Dataset: project (GitHub, mazzre/project). Classes: sour, sweet.

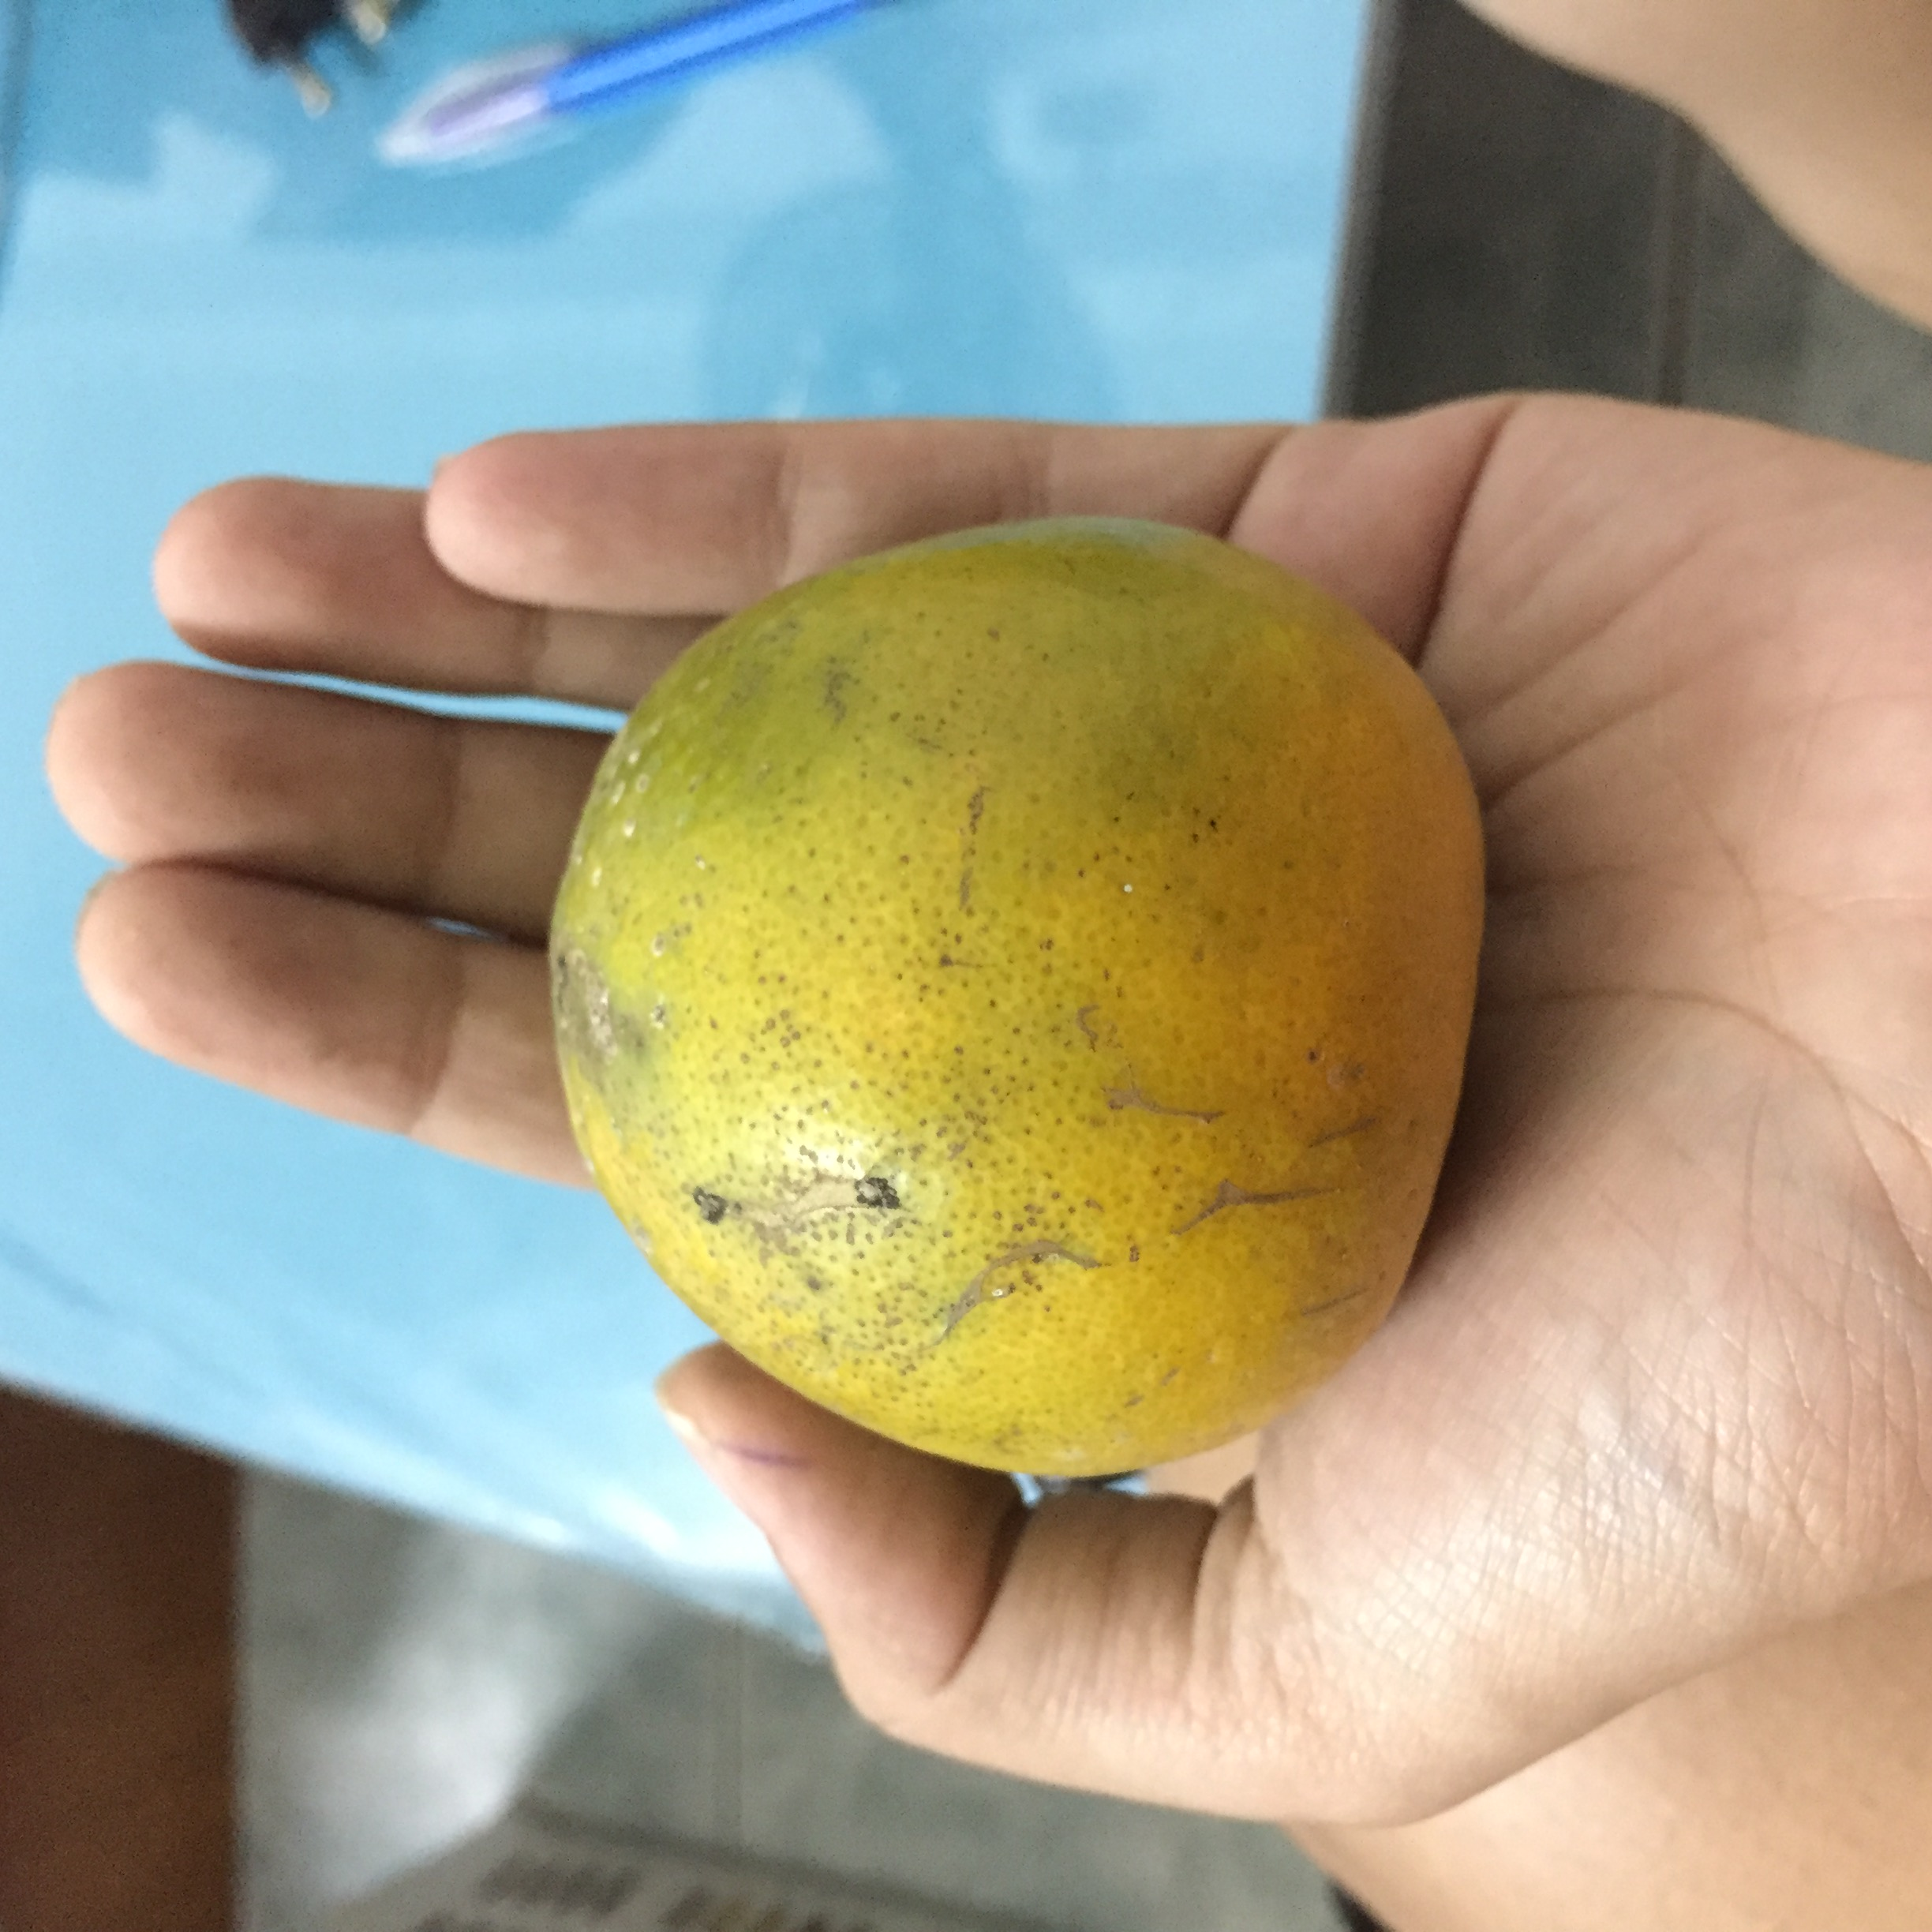
Label: sweet

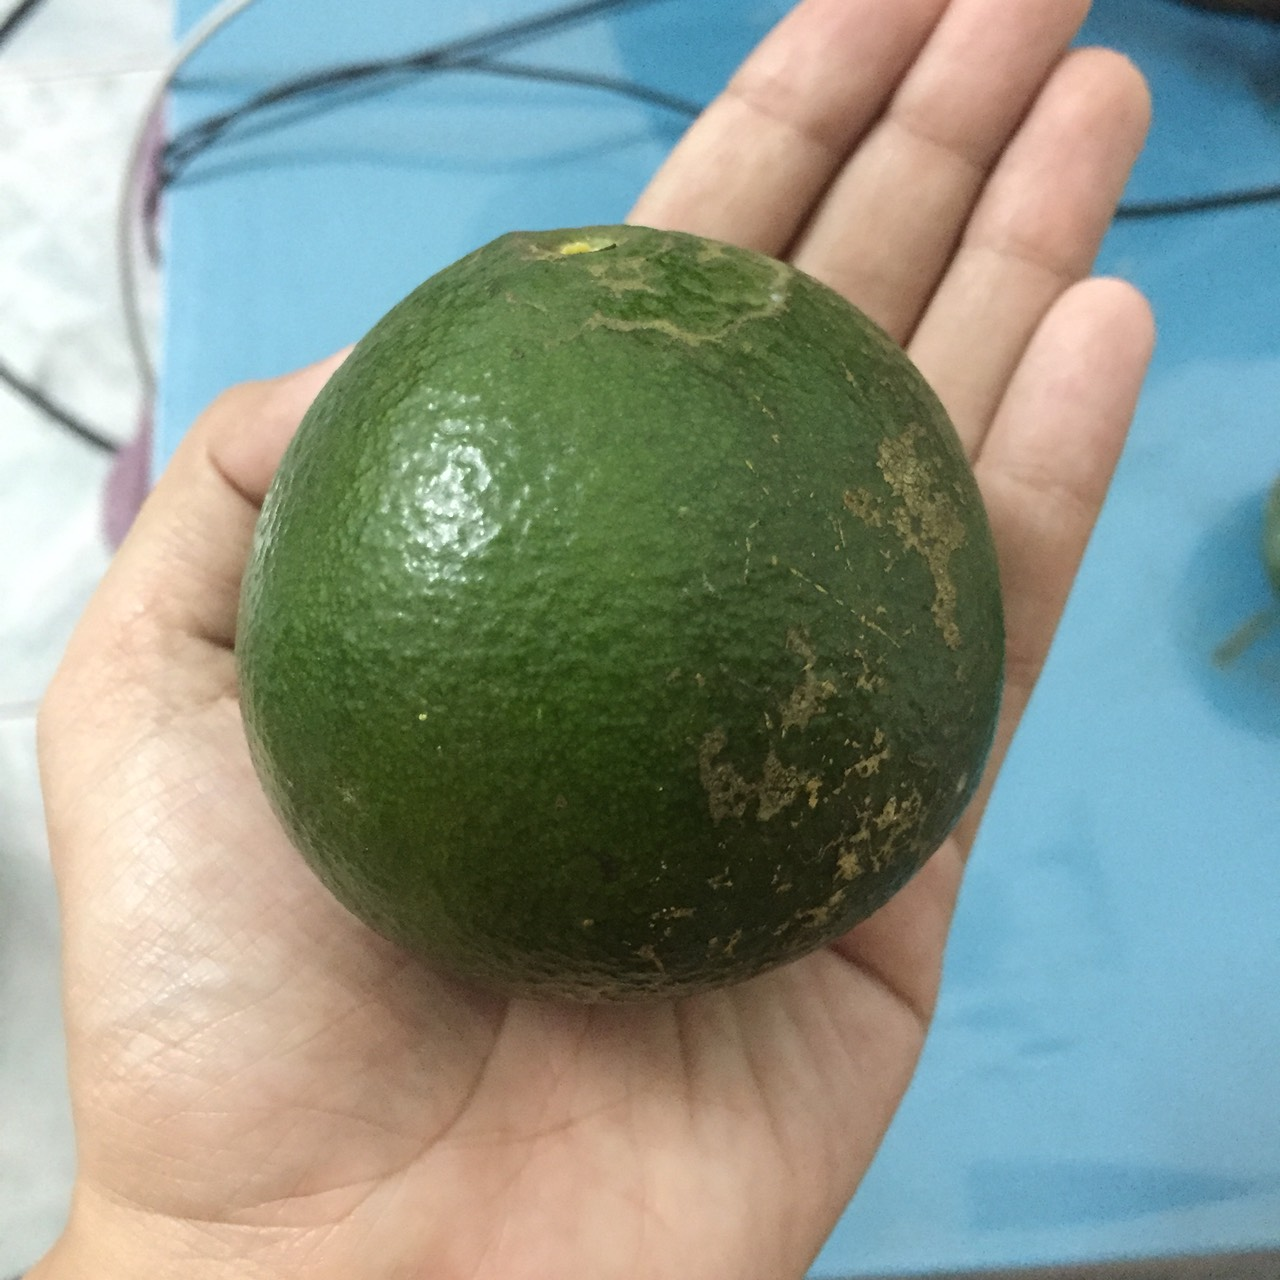
Label: sour

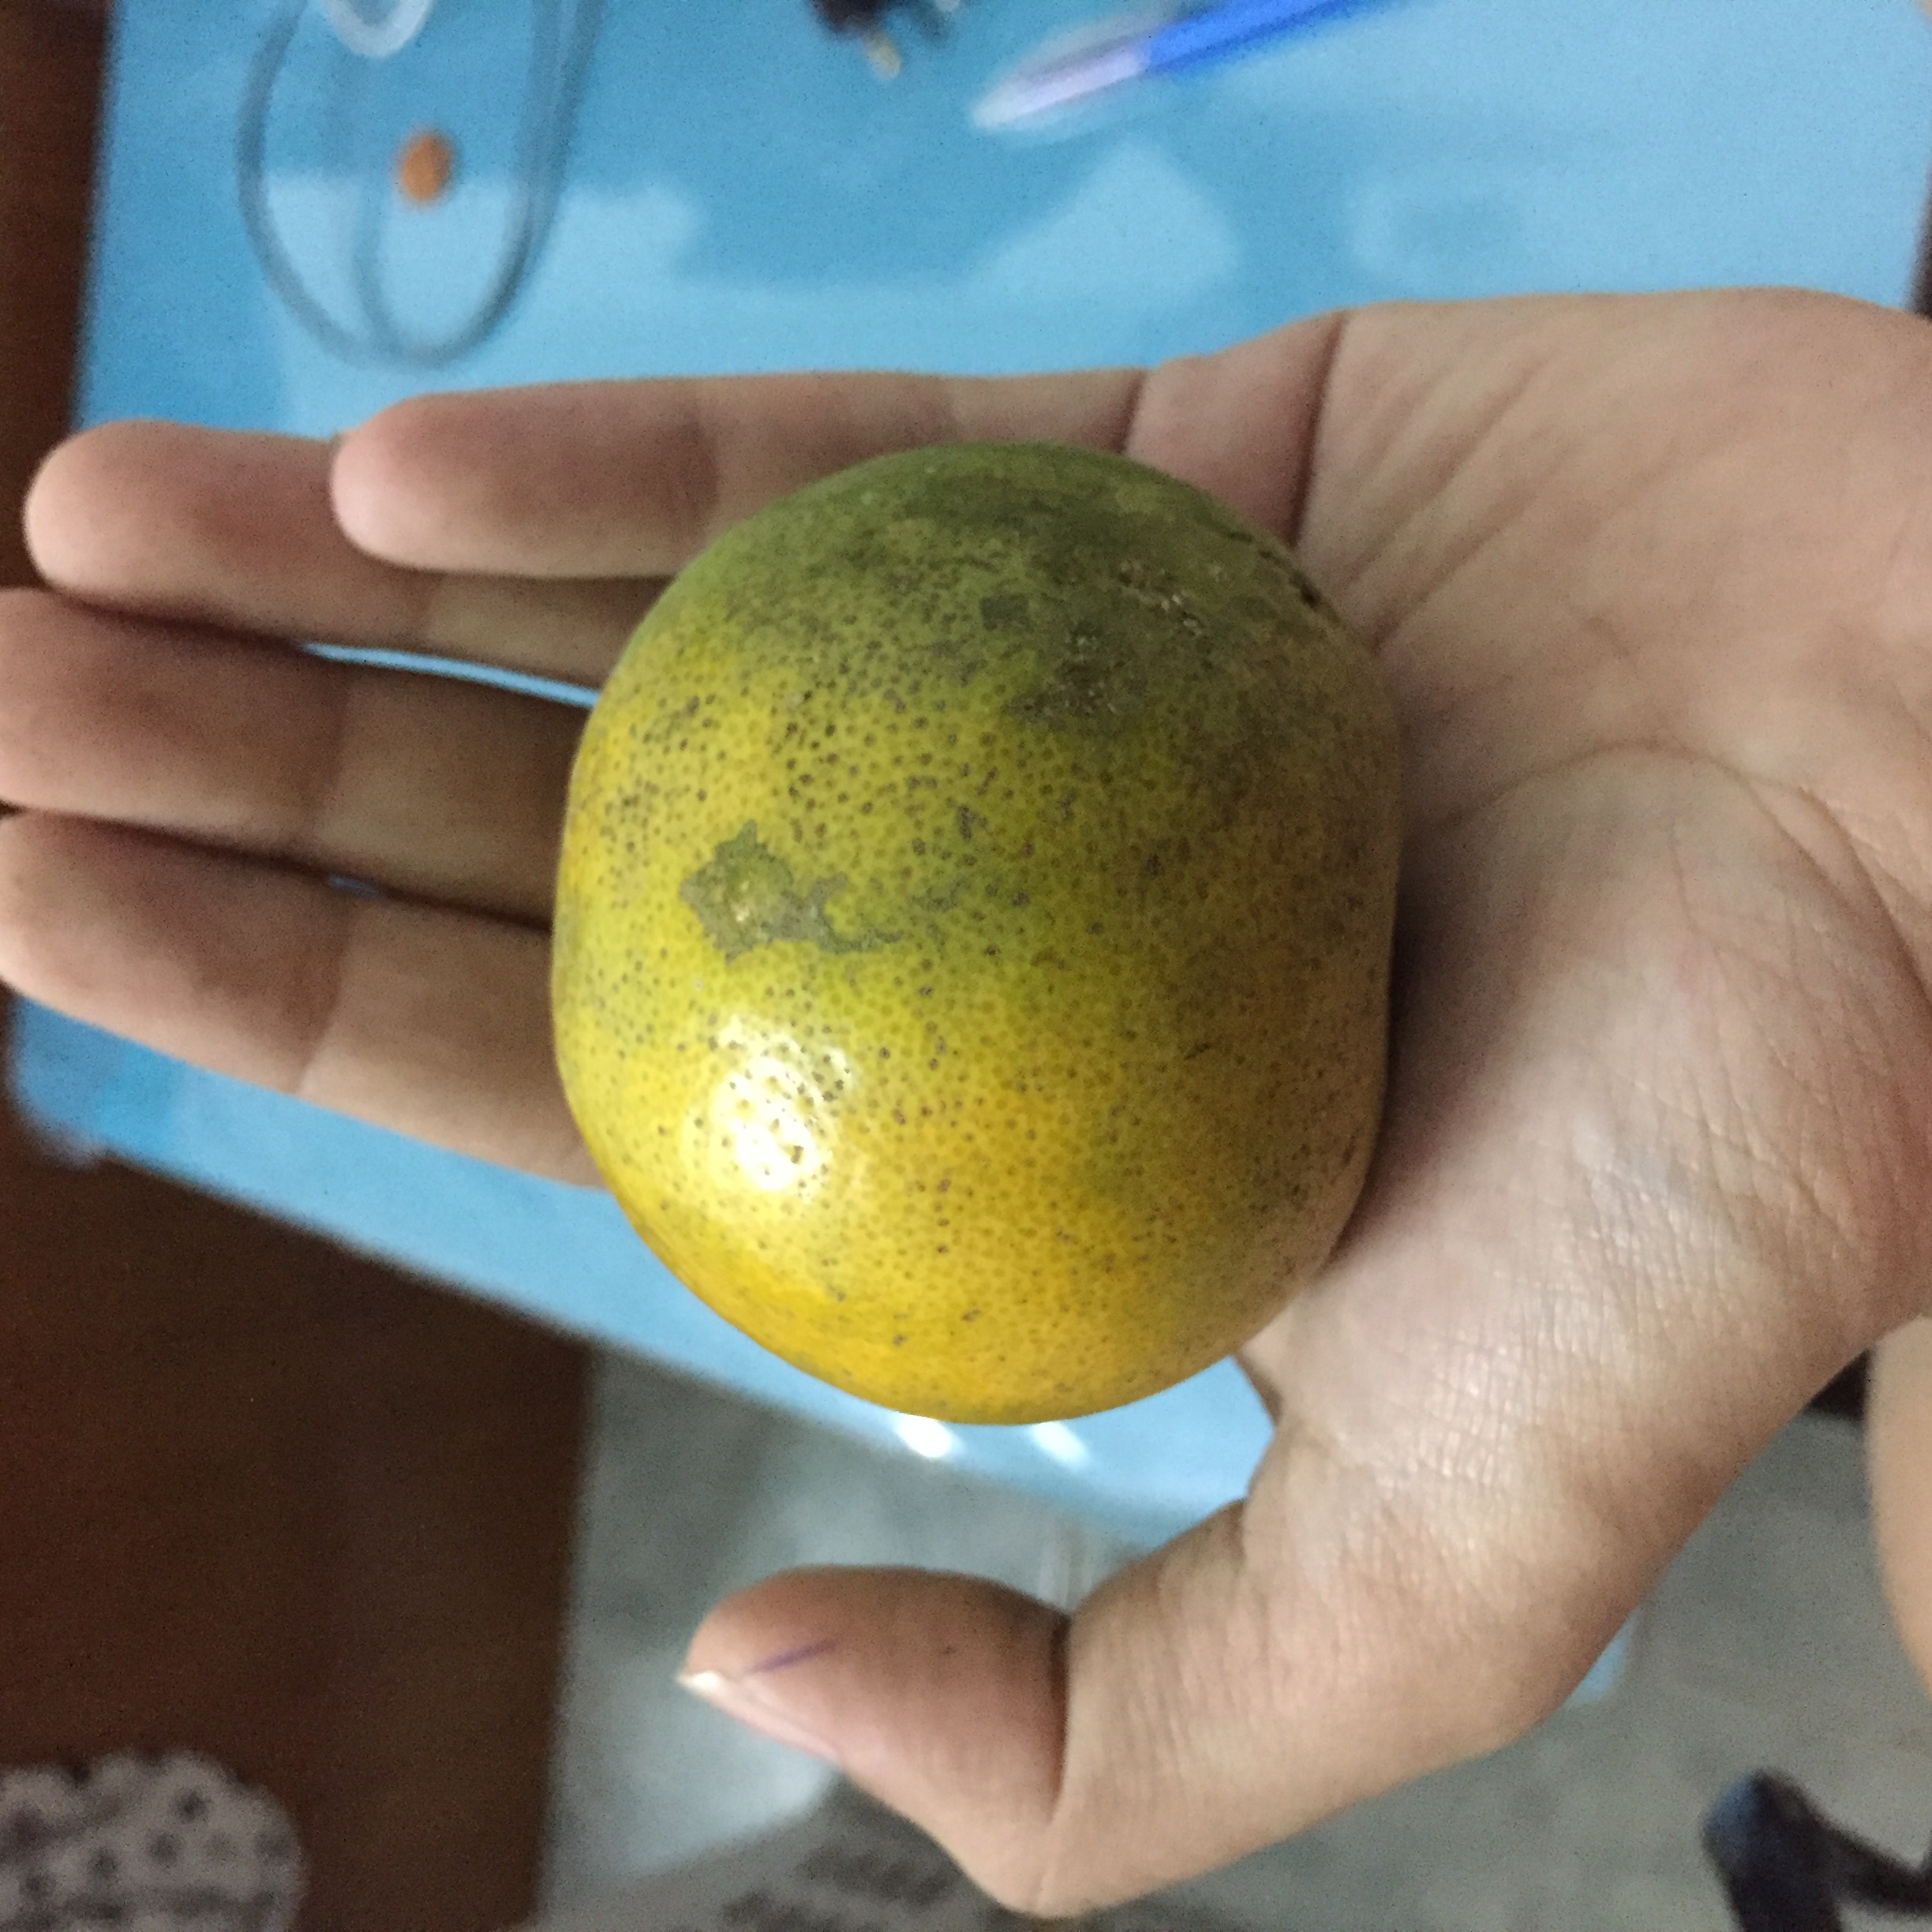
Label: sweet

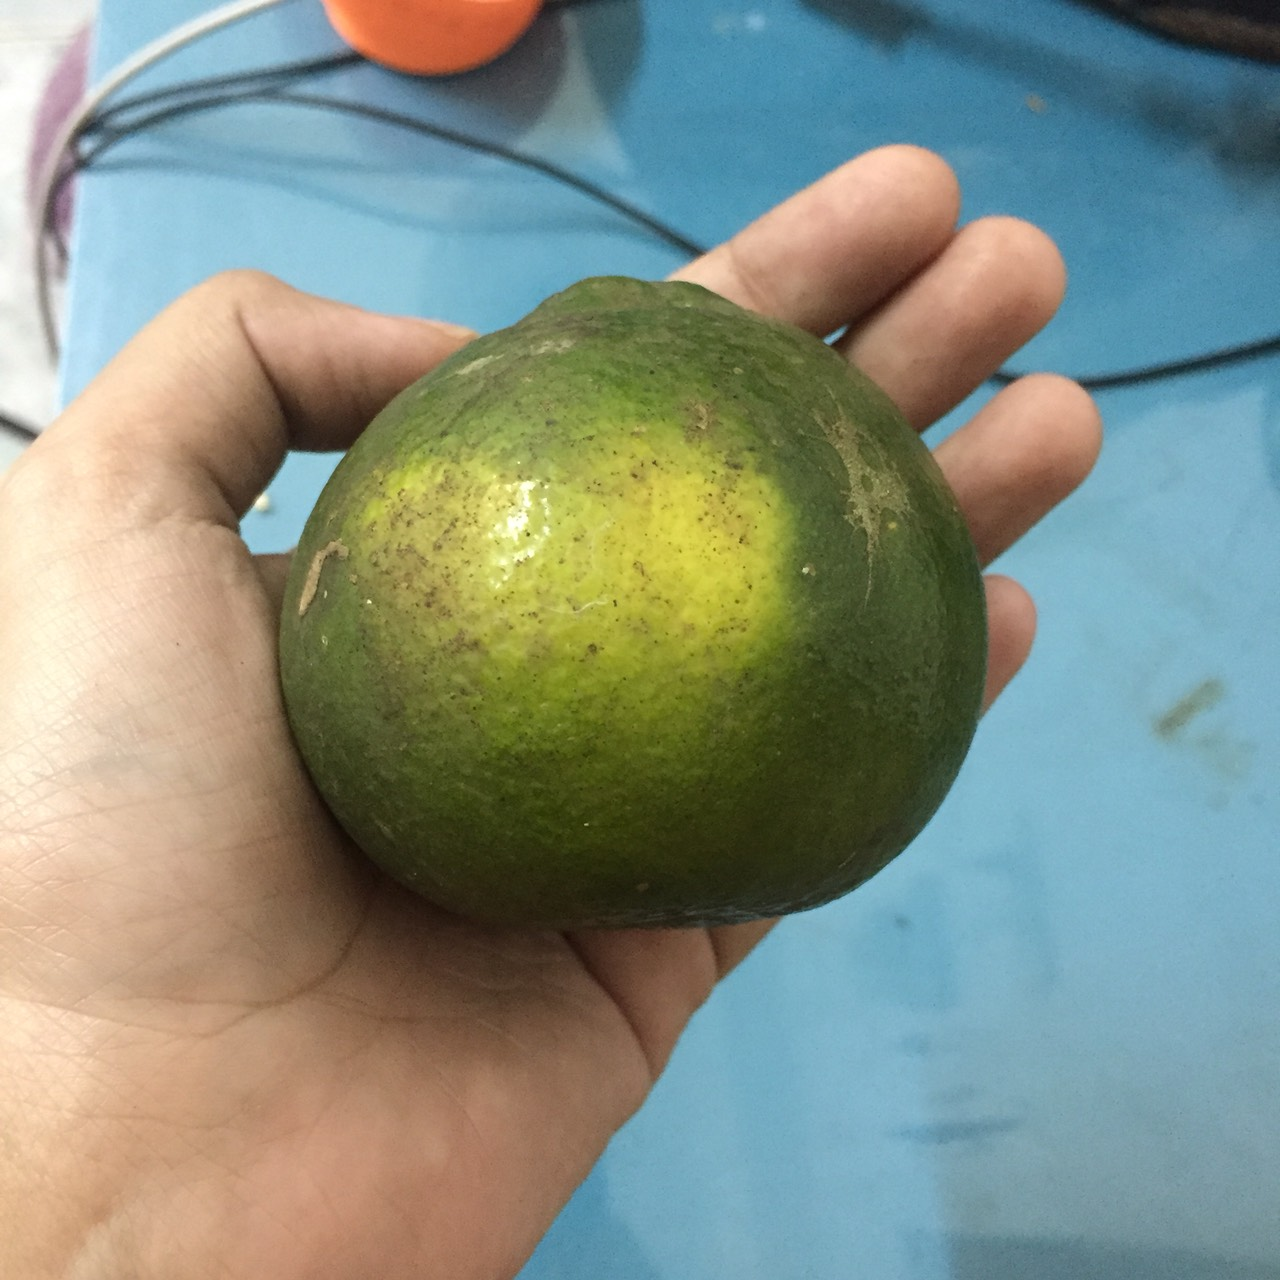
Label: sour

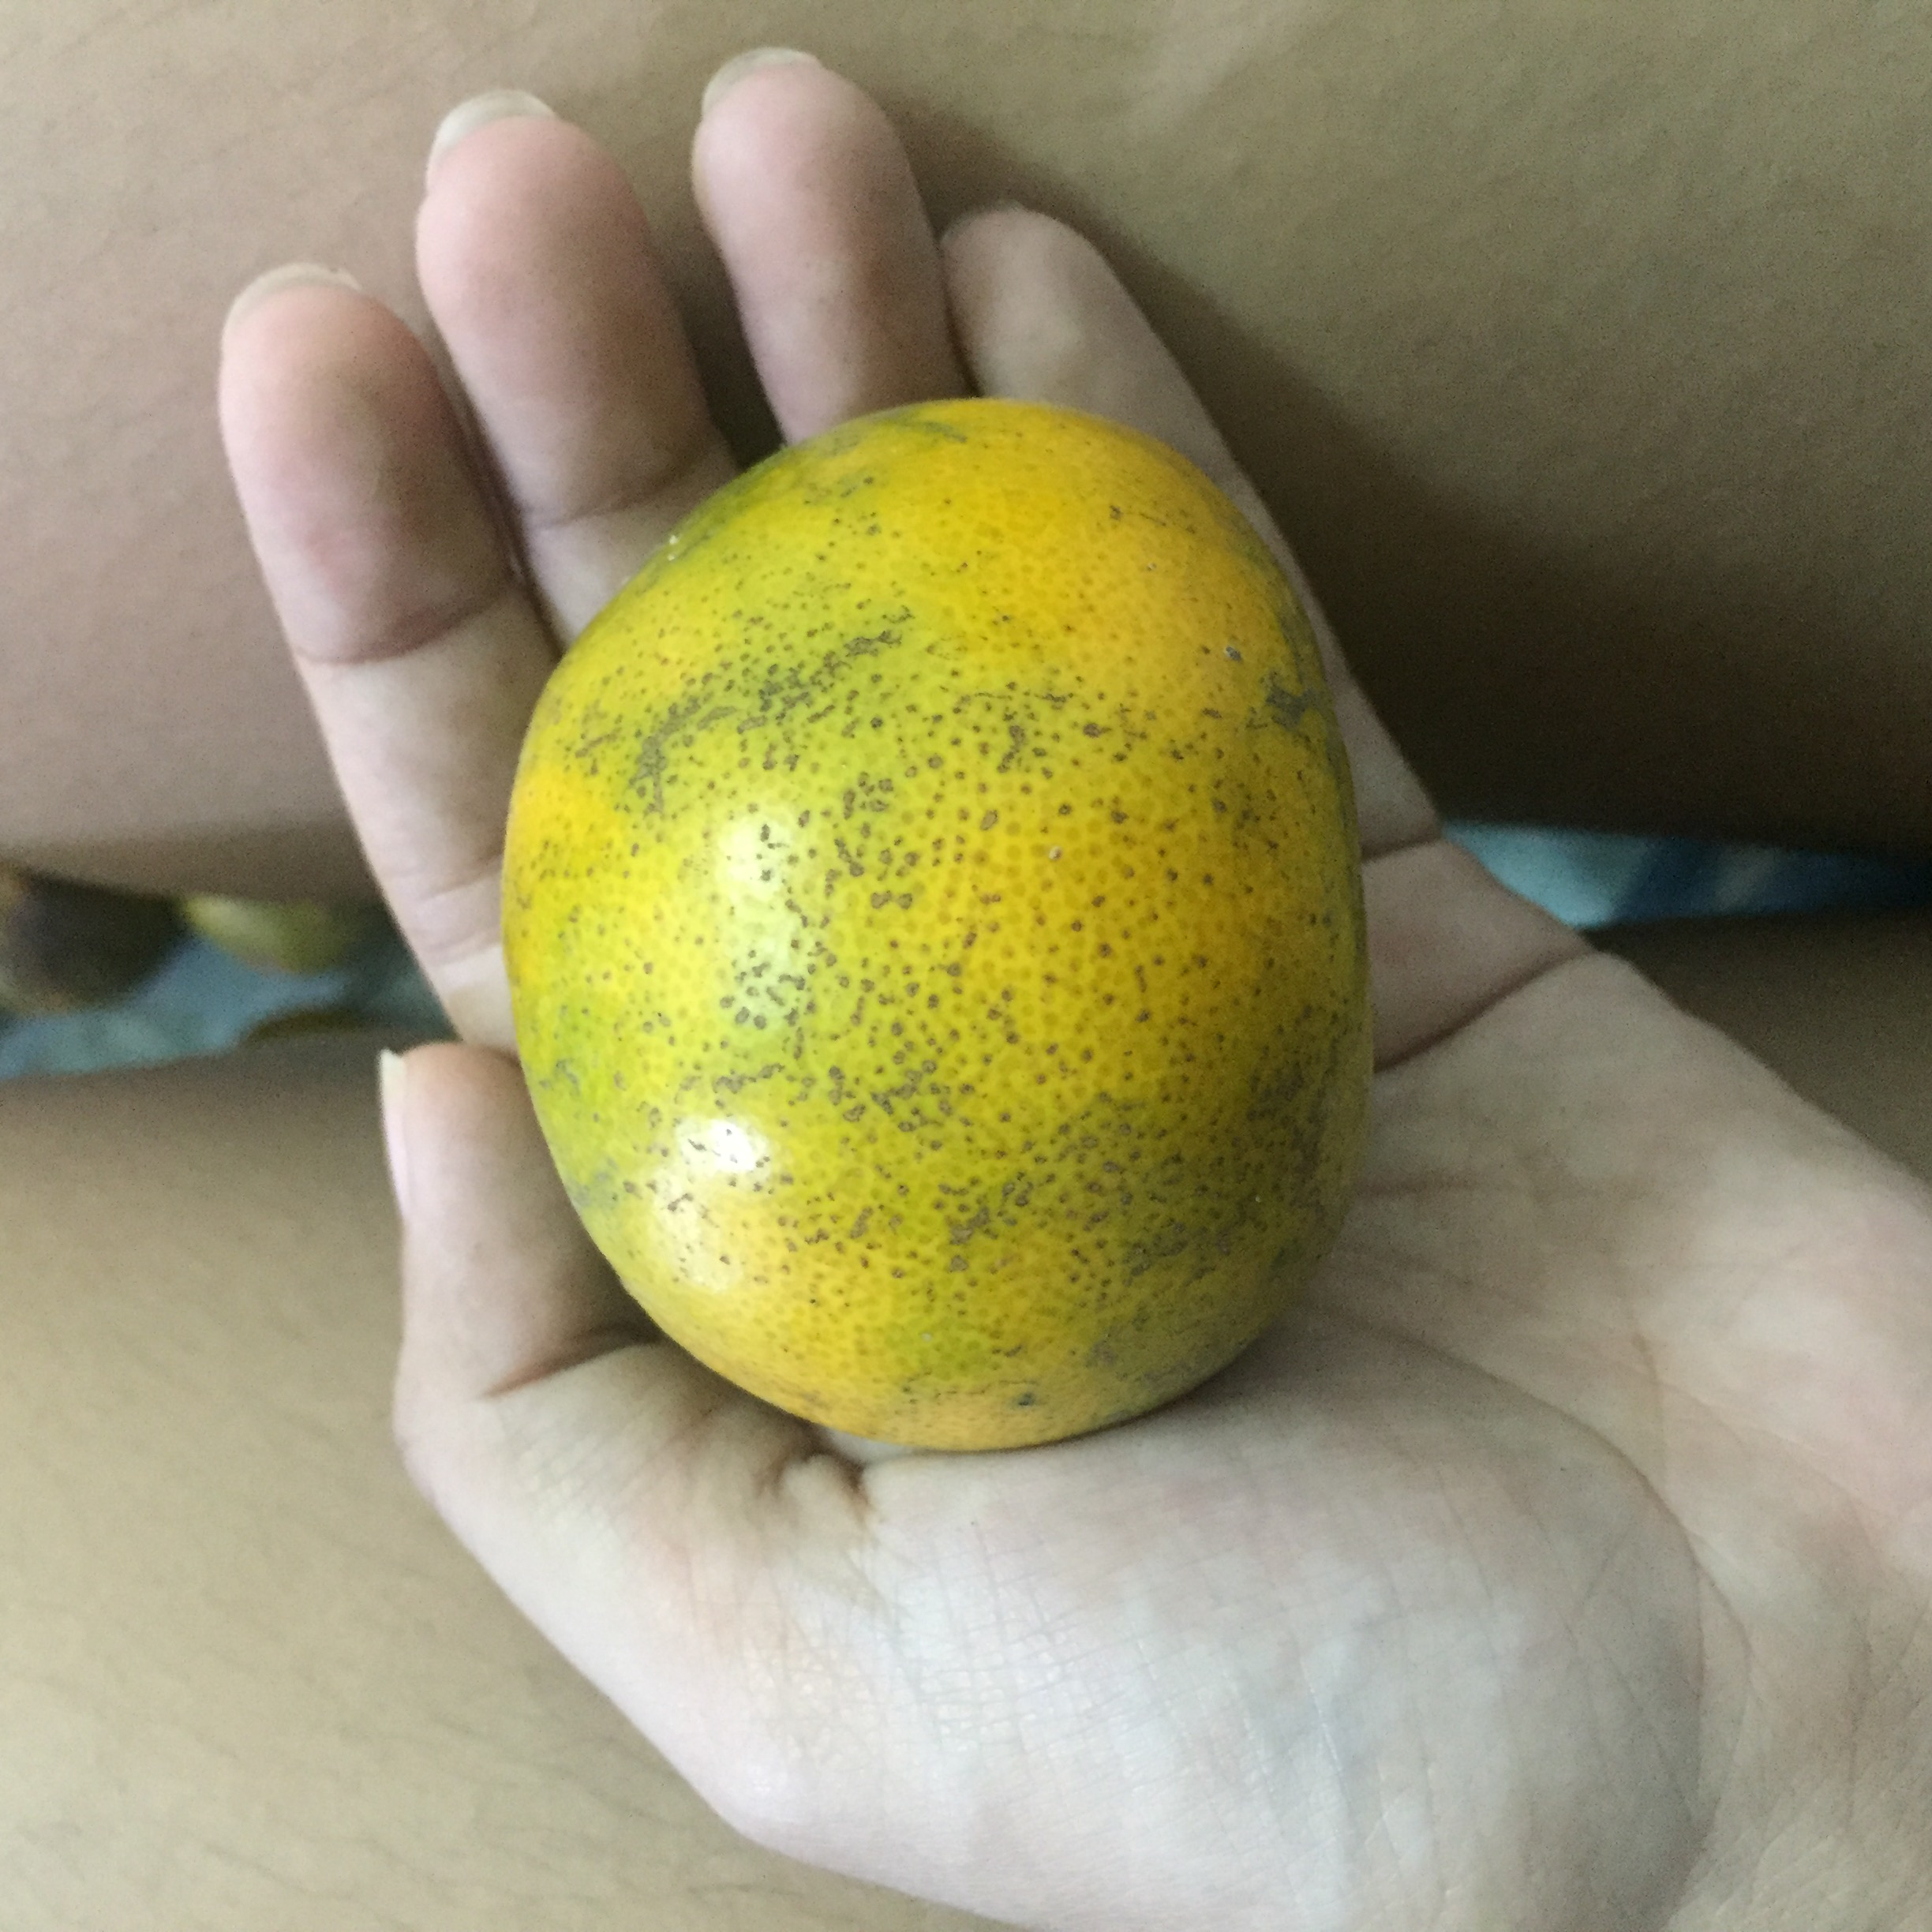
Label: sweet

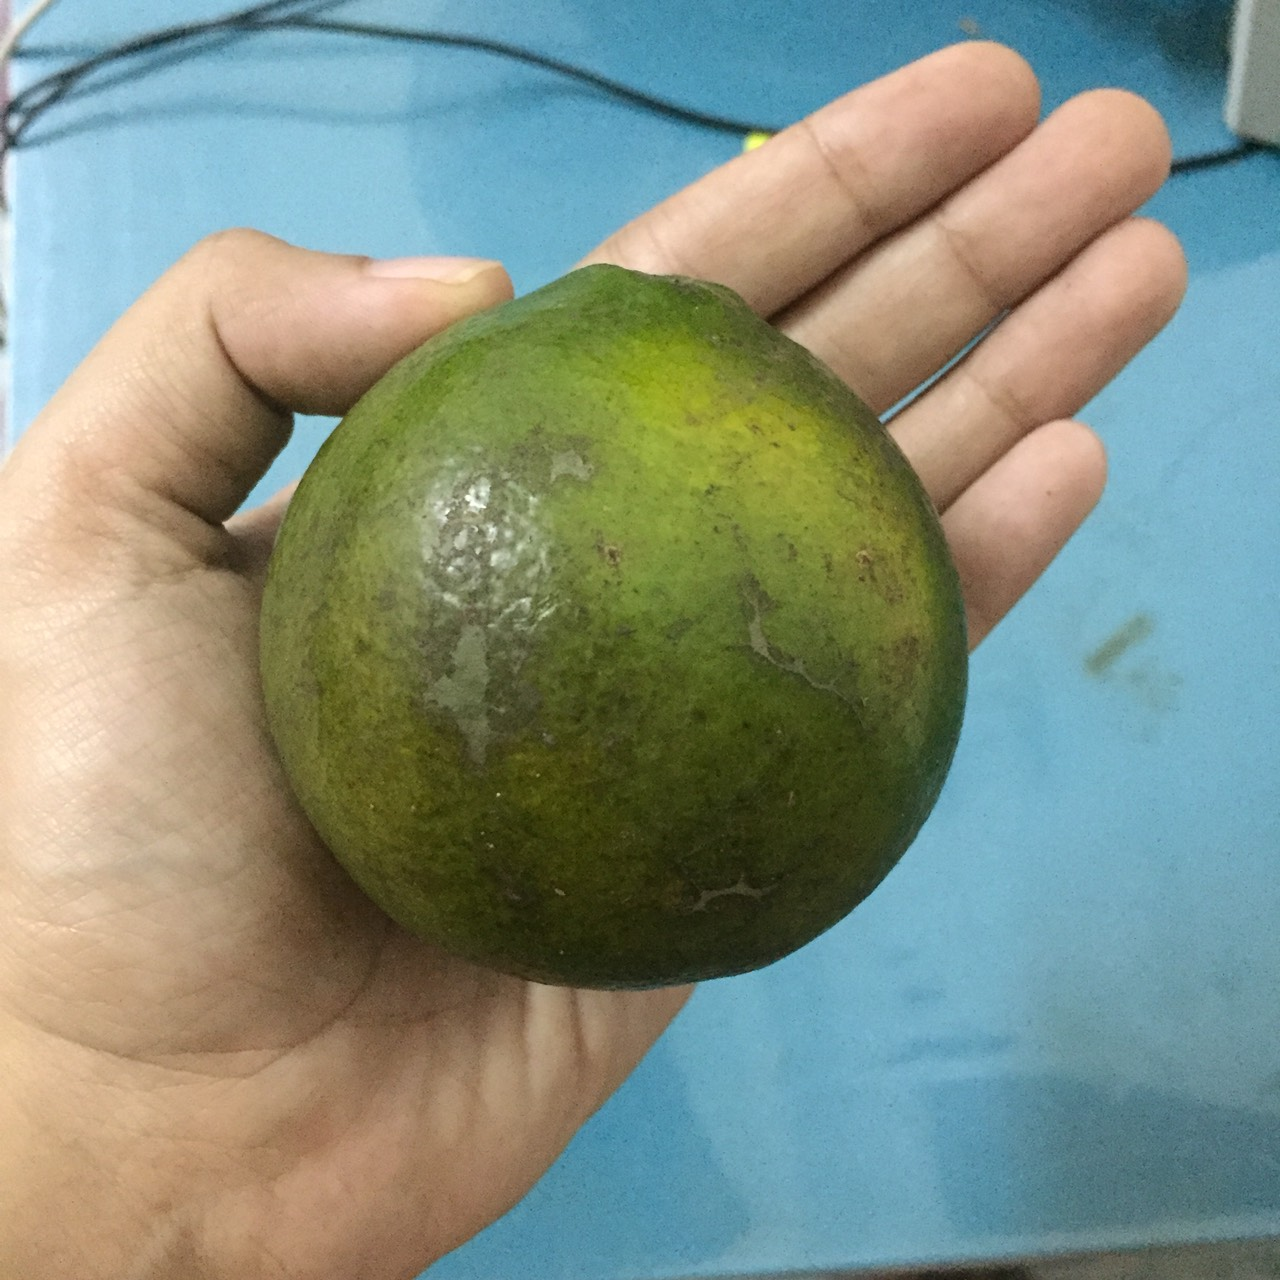
Label: sour
